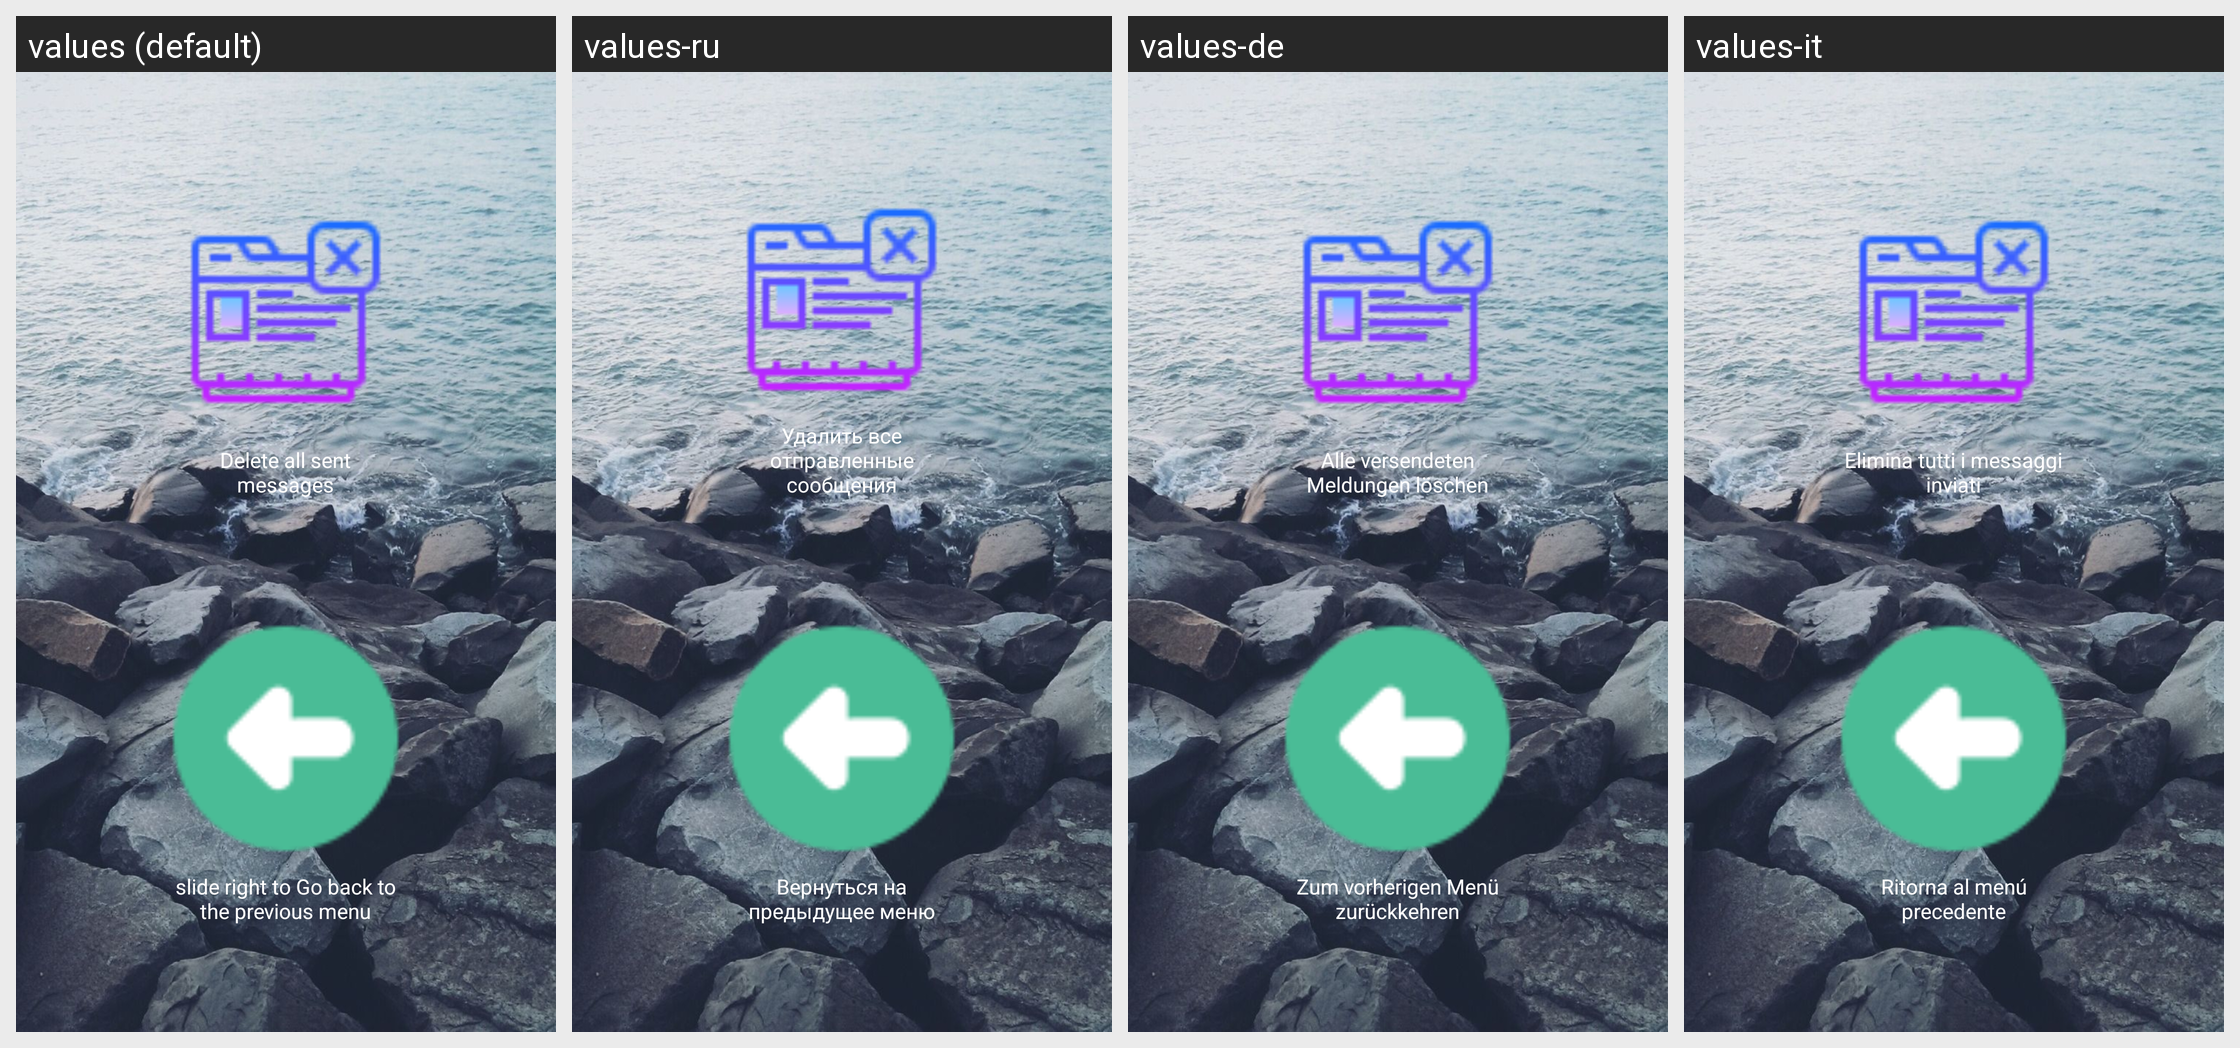

The Android screen above is rendered under several locales of the same app. Produce the string resources it draws, with the default and per-locale values.
Android screen res/layout/messagessentdeleteall.xml rendered under 4 locales, left to right: values (default), values-ru, values-de, values-it. Device: Nexus 5 (rendered at 1080×1920; each locale shown at half size, 540×960, under a caption strip naming it); theme AppTheme.
Other locales in the repository, not shown: values-bn, values-bn-rIN, values-en-rIN, values-es, values-fr, values-hi, values-hi-rIN, values-id, values-pa, values-pt.
Strings drawn on this screen, with the default value and each locale's value (text and hints the layout hard-codes, and strings that could not be matched under every locale, appear in the picture but are not listed):

layoutMessagesSentDeleteAllDeleteDelete
  values: Delete all sent messages
  values-ru: Удалить все отправленные сообщения
  values-de: Alle versendeten Meldungen löschen
  values-it: Elimina tutti i messaggi inviati

backToPreviousMenu
  values: slide right to Go back to the previous menu
  values-ru: Вернуться на предыдущее меню
  values-de: Zum vorherigen Menü zurückkehren
  values-it: Ritorna al menú precedente
